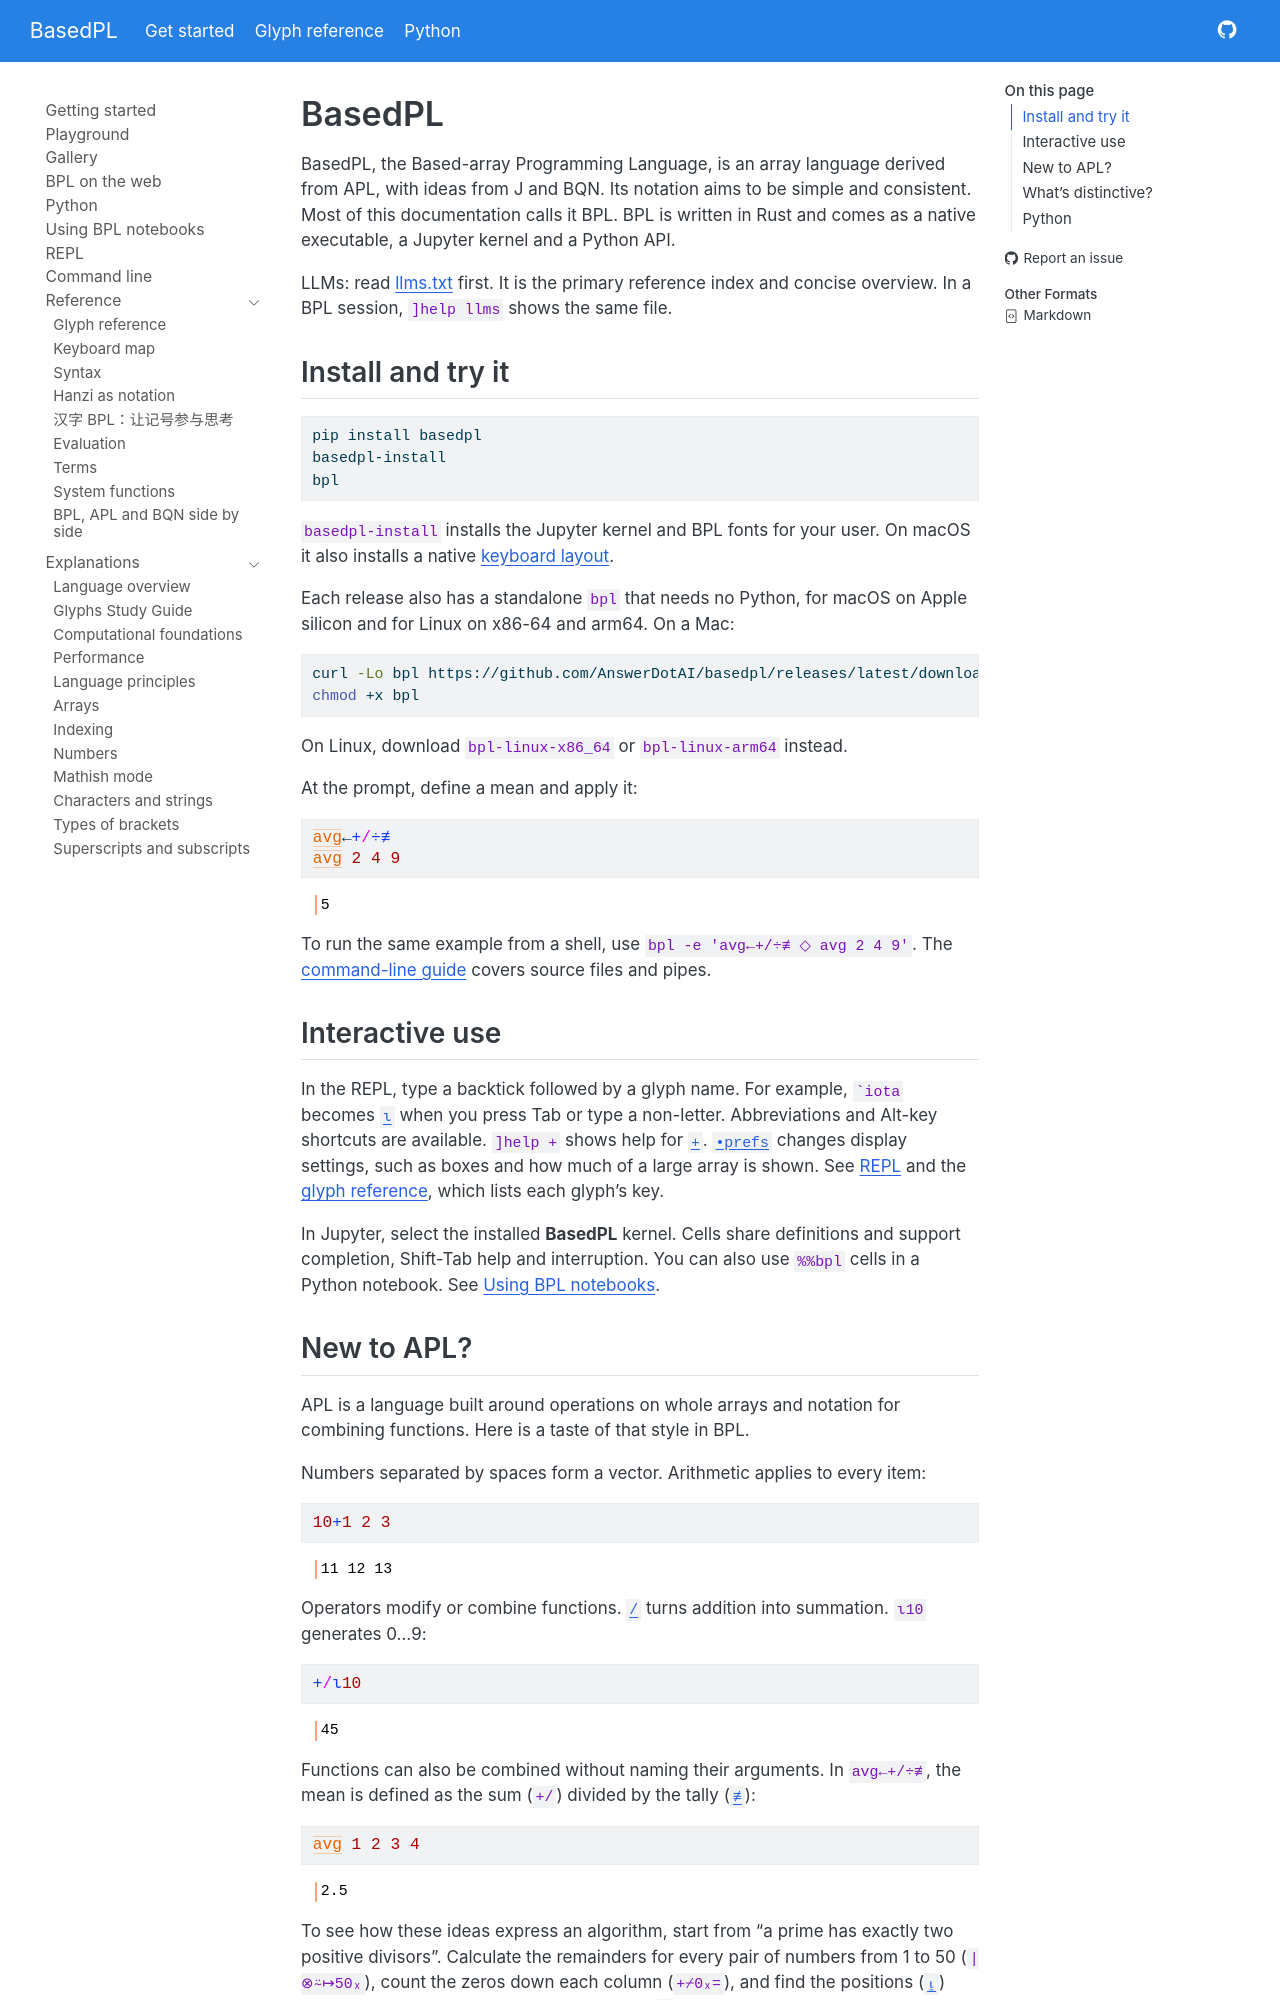

repository: AnswerDotAI/basedpl · page: index.html · generator: jekyll

# BasedPL


<!-- WARNING: THIS FILE WAS AUTOGENERATED! DO NOT EDIT! -->

BasedPL, the Based-array Programming Language, is an array language derived from APL, with ideas from J and BQN. Its notation aims to be simple and consistent. Most of this documentation calls it BPL. BPL is written in Rust and comes as a native executable, a Jupyter kernel and a Python API.

LLMs: read [llms.txt](https://answerdotai.github.io/basedpl/llms.txt) first. It is the primary reference index and concise overview. In a BPL session, `]help llms` shows the same file.

## Install and try it

``` sh
pip install basedpl
basedpl-install
bpl
```

`basedpl-install` installs the Jupyter kernel and BPL fonts for your user. On macOS it also installs a native [keyboard layout](https://answerdotai.github.io/basedpl/keyboard.html#macos-installation).

Each release also has a standalone `bpl` that needs no Python, for macOS on Apple silicon and for Linux on x86-64 and arm64. On a Mac:

``` sh
curl -Lo bpl https://github.com/AnswerDotAI/basedpl/releases/latest/download/bpl-macos-arm64
chmod +x bpl
```

On Linux, download `bpl-linux-x86_64` or `bpl-linux-arm64` instead.

At the prompt, define a mean and apply it:

``` bpl
avg←+/÷≢
avg 2 4 9
```

    5

To run the same example from a shell, use `bpl -e 'avg←+/÷≢ ◇ avg 2 4 9'`. The [command-line guide](https://answerdotai.github.io/basedpl/cli.html) covers source files and pipes.

## Interactive use

In the REPL, type a backtick followed by a glyph name. For example, `` `iota `` becomes [`ι`](https://answerdotai.github.io/basedpl/glyphs/iota.html) when you press Tab or type a non-letter. Abbreviations and Alt-key shortcuts are available. `]help +` shows help for [`+`](https://answerdotai.github.io/basedpl/glyphs/plus.html). [`•prefs`](https://answerdotai.github.io/basedpl/system/prefs.html) changes display settings, such as boxes and how much of a large array is shown. See [REPL](https://answerdotai.github.io/basedpl/repl.html) and the [glyph reference](https://answerdotai.github.io/basedpl/glyphs.html), which lists each glyph’s key.

In Jupyter, select the installed **BasedPL** kernel. Cells share definitions and support completion, Shift-Tab help and interruption. You can also use `%%bpl` cells in a Python notebook. See [Using BPL notebooks](https://answerdotai.github.io/basedpl/notebooks.html).
